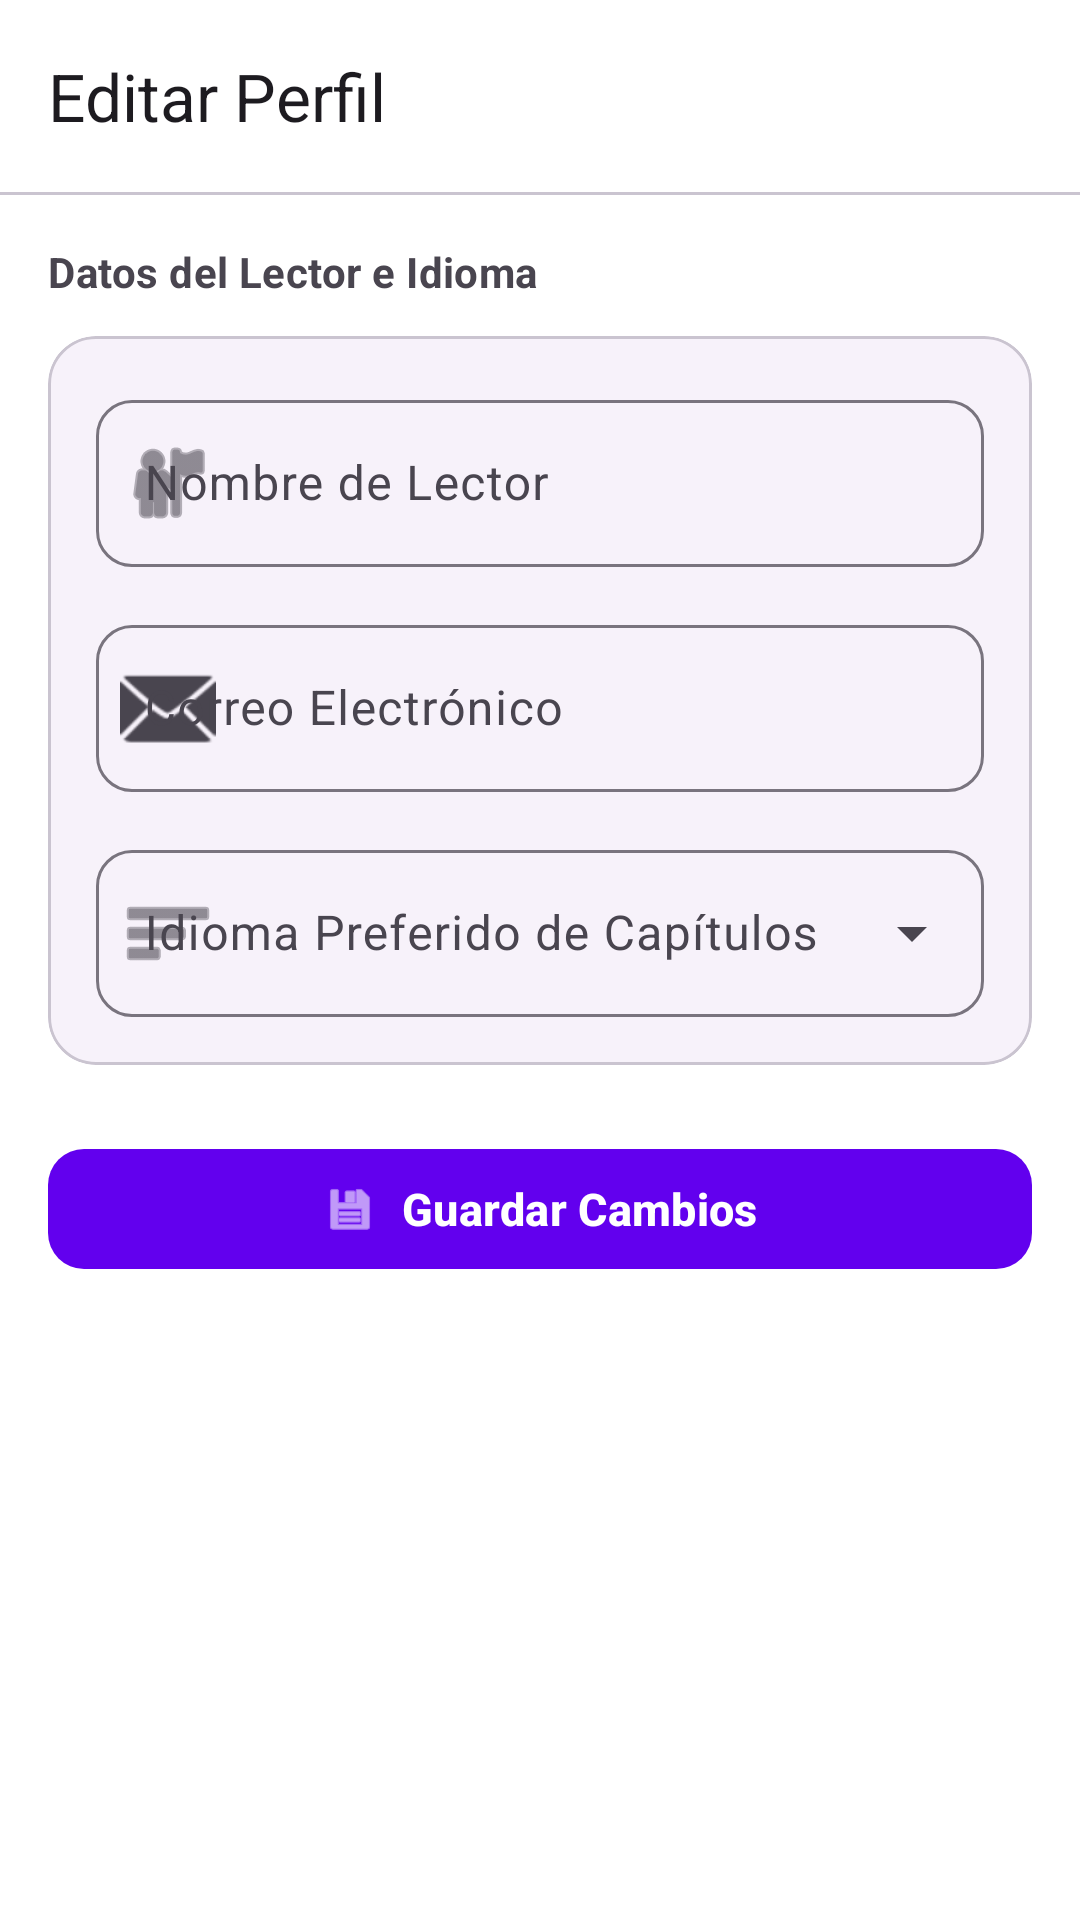

Reconstruct the res/layout file that produces this screen, plus the resources it refers to.
<!-- AndroidManifest.xml: activity theme Theme.MangaLibrary -->
<!-- res/layout/activity_editar_perfil.xml -->
<?xml version="1.0" encoding="utf-8"?>
<LinearLayout xmlns:android="http://schemas.android.com/apk/res/android"
    xmlns:app="http://schemas.android.com/apk/res-auto"
    android:layout_width="match_parent"
    android:layout_height="match_parent"
    android:background="?attr/colorSurface"
    android:orientation="vertical">

    <androidx.appcompat.widget.Toolbar
        android:id="@+id/toolbarEditarPerfil"
        android:layout_width="match_parent"
        android:layout_height="?attr/actionBarSize"
        android:background="?attr/colorSurface"
        app:title="Editar Perfil"
        app:titleTextColor="?attr/colorOnSurface" />

    <View
        android:layout_width="match_parent"
        android:layout_height="1dp"
        android:background="?attr/colorOutlineVariant" />

    <ScrollView
        android:layout_width="match_parent"
        android:layout_height="match_parent"
        android:clipToPadding="false"
        android:padding="16dp">

        <LinearLayout
            android:layout_width="match_parent"
            android:layout_height="wrap_content"
            android:orientation="vertical"
            android:paddingBottom="24dp">

            <TextView
                android:layout_width="match_parent"
                android:layout_height="wrap_content"
                android:layout_marginBottom="12dp"
                android:letterSpacing="0.01"
                android:text="Datos del Lector e Idioma"
                android:textColor="?attr/colorOnSurfaceVariant"
                android:textSize="14sp"
                android:textStyle="bold" />

            <com.google.android.material.card.MaterialCardView
                android:layout_width="match_parent"
                android:layout_height="wrap_content"
                app:cardBackgroundColor="?attr/colorSurfaceContainerLow"
                app:cardCornerRadius="16dp"
                app:cardElevation="0dp"
                app:strokeColor="?attr/colorOutlineVariant"
                app:strokeWidth="1dp">

                <LinearLayout
                    android:layout_width="match_parent"
                    android:layout_height="wrap_content"
                    android:orientation="vertical"
                    android:padding="16dp">

                    <com.google.android.material.textfield.TextInputLayout
                        style="@style/Widget.Material3.TextInputLayout.OutlinedBox"
                        android:layout_width="match_parent"
                        android:layout_height="wrap_content"
                        android:hint="Nombre de Lector"
                        app:boxCornerRadiusBottomEnd="12dp"
                        app:boxCornerRadiusBottomStart="12dp"
                        app:boxCornerRadiusTopEnd="12dp"
                        app:boxCornerRadiusTopStart="12dp"
                        app:startIconDrawable="@android:drawable/ic_menu_myplaces"
                        app:startIconTint="?attr/colorOnSurfaceVariant">

                        <com.google.android.material.textfield.TextInputEditText
                            android:id="@+id/EtNombres"
                            android:layout_width="match_parent"
                            android:layout_height="wrap_content"
                            android:inputType="textPersonName" />
                    </com.google.android.material.textfield.TextInputLayout>

                    <com.google.android.material.textfield.TextInputLayout
                        style="@style/Widget.Material3.TextInputLayout.OutlinedBox"
                        android:layout_width="match_parent"
                        android:layout_height="wrap_content"
                        android:layout_marginTop="14dp"
                        android:hint="Correo Electrónico"
                        app:boxCornerRadiusBottomEnd="12dp"
                        app:boxCornerRadiusBottomStart="12dp"
                        app:boxCornerRadiusTopEnd="12dp"
                        app:boxCornerRadiusTopStart="12dp"
                        app:startIconDrawable="@android:drawable/ic_dialog_email"
                        app:startIconTint="?attr/colorOnSurfaceVariant">

                        <com.google.android.material.textfield.TextInputEditText
                            android:id="@+id/EtEmail"
                            android:layout_width="match_parent"
                            android:layout_height="wrap_content"
                            android:inputType="textEmailAddress" />
                    </com.google.android.material.textfield.TextInputLayout>

                    <com.google.android.material.textfield.TextInputLayout
                        style="@style/Widget.Material3.TextInputLayout.OutlinedBox.ExposedDropdownMenu"
                        android:layout_width="match_parent"
                        android:layout_height="wrap_content"
                        android:layout_marginTop="14dp"
                        android:hint="Idioma Preferido de Capítulos"
                        app:boxCornerRadiusBottomEnd="12dp"
                        app:boxCornerRadiusBottomStart="12dp"
                        app:boxCornerRadiusTopEnd="12dp"
                        app:boxCornerRadiusTopStart="12dp"
                        app:startIconDrawable="@android:drawable/ic_menu_sort_by_size"
                        app:startIconTint="?attr/colorOnSurfaceVariant">

                        <AutoCompleteTextView
                            android:id="@+id/autoCompletePreferredLang"
                            android:layout_width="match_parent"
                            android:layout_height="wrap_content"
                            android:inputType="none"
                            android:focusable="false" />
                    </com.google.android.material.textfield.TextInputLayout>

                </LinearLayout>
            </com.google.android.material.card.MaterialCardView>

            <com.google.android.material.button.MaterialButton
                android:id="@+id/BtnGuardar"
                style="@style/Widget.Material3.Button"
                android:layout_width="match_parent"
                android:layout_height="@dimen/m_button_height"
                android:layout_marginTop="24dp"
                android:text="Guardar Cambios"
                android:textSize="15sp"
                android:textStyle="bold"
                app:cornerRadius="12dp"
                app:icon="@android:drawable/ic_menu_save"
                app:iconGravity="textStart" />

        </LinearLayout>
    </ScrollView>

</LinearLayout>
<!-- resources referenced by this layout -->
<resources>
  <dimen name="m_button_height">48dp</dimen>
  <style name="Theme.MangaLibrary" parent="Theme.Material3.DayNight.NoActionBar">
          <item name="colorPrimary">@color/primary</item>
          <item name="colorSecondary">@color/secondary</item>
          <item name="android:statusBarColor">@color/primary_variant</item>
          <item name="android:windowBackground">@color/background</item>
          <item name="colorSurface">@color/surface</item>
      </style>
  <color name="primary">#6200EE</color>
  <color name="secondary">#03DAC6</color>
  <color name="primary_variant">#3700B3</color>
  <color name="background">#F6F7FB</color>
  <color name="surface">#FFFFFF</color>
</resources>
